Run: headless pygame with SDL's dummy video driver; simulated clock (each Clock.tick advances the game by its frame time, no real sleeping); random seed 0; keys injected as events and as key.get_pressed() state; no mouse input.
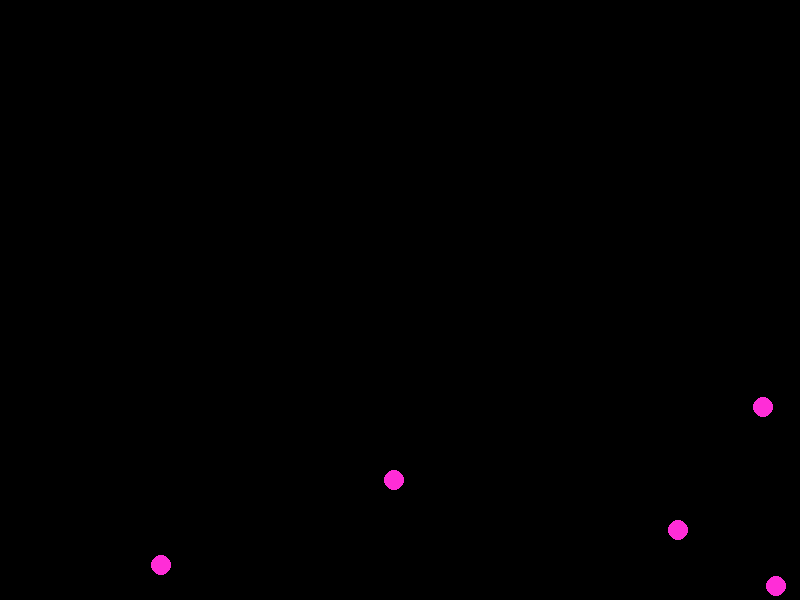
Frame 1 of 4 · flips 1–60 · no input
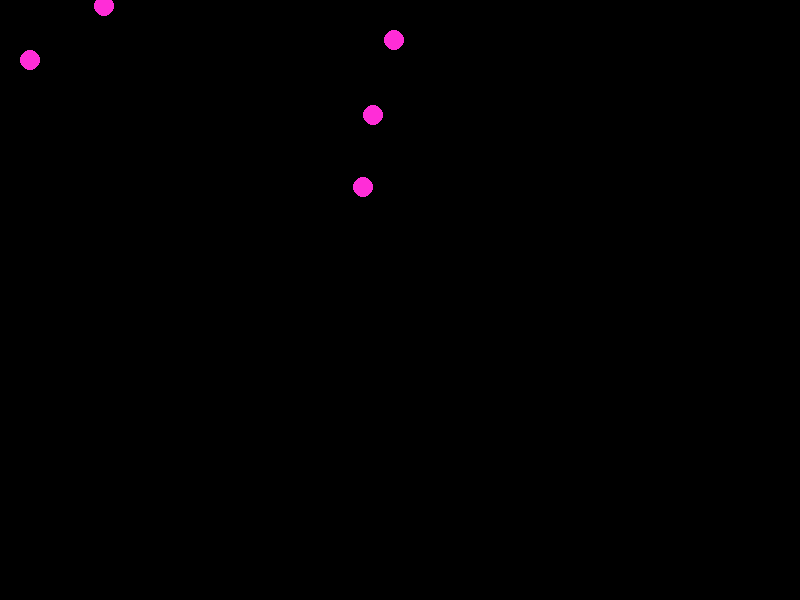
Frame 2 of 4 · flips 61–180 · tapped SPACE, RETURN · held RIGHT (→), D
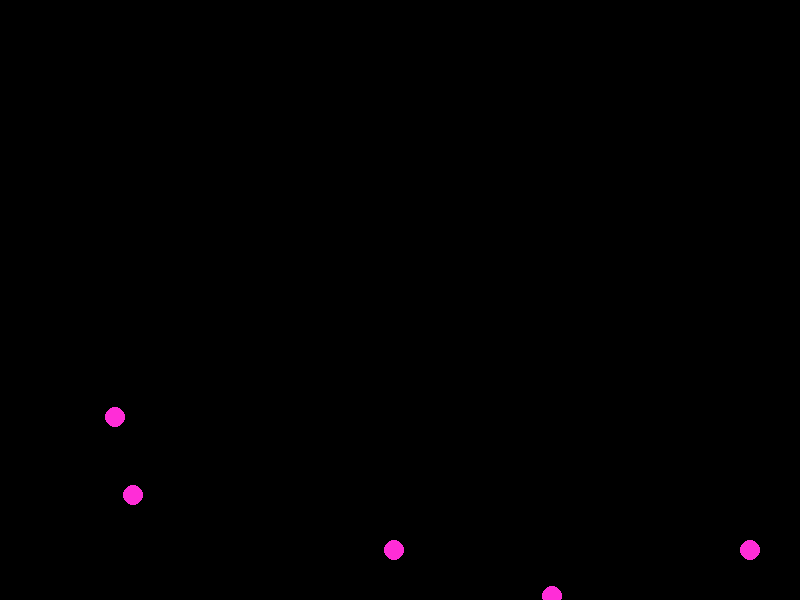
Frame 3 of 4 · flips 181–300 · held DOWN (↓), S
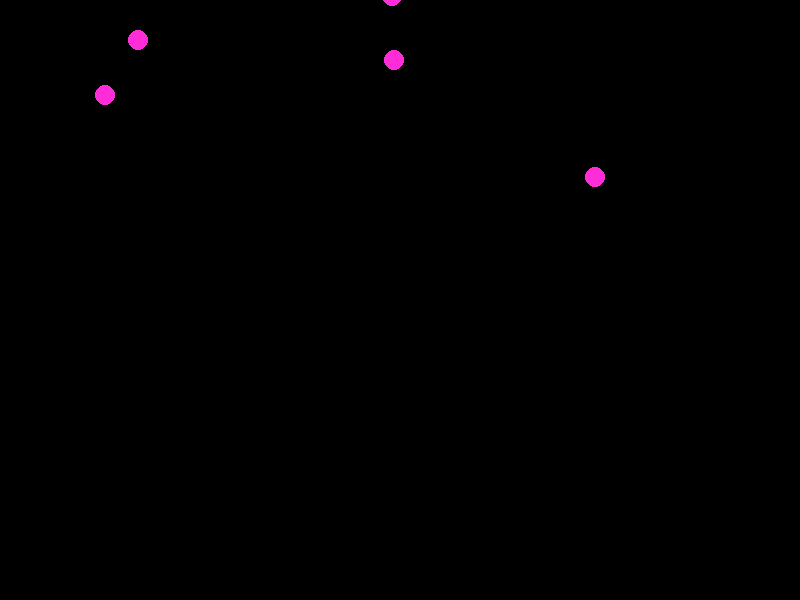
Frame 4 of 4 · flips 301–420 · held LEFT (←), A, UP (↑), W

The pygame program that drew these frames:

import pygame as py
import random, time, math
py.init() 
  
largura = 800
altura = 600
screen = py.display.set_mode((largura, altura)) 

class bolas:
    def __init__(self,coordX, coordY, speedX, speedY, raio):
        self.coordX = coordX
        self.coordY = coordY
        self.speedX = speedX
        self.speedY = speedY
        self.raio = raio
    def move(self):
        self.coordX += self.speedX
        self.coordY += self.speedY 
    def limite_wall(self):
        if self.coordX < 0 or self.coordX > largura:
            self.speedX *= -1
        elif self.coordY < 0 or self.coordY > altura:
            self.speedY *= -1 #mudei a direção da velocidade, que soma com a coordenada 
    def colisao(self, outra_bola): #colisoes
        distancia = math.sqrt((outra_bola.coordX - self.coordX)**2 + (outra_bola.coordY - self.coordY)**2)
        if distancia < (self.raio + outra_bola.raio):
            self.speedX *= -1
            self.speedY *= -1  
        return distancia 

         
running = True

n_bolas = 5
raio = 10
lista_bolas = []
distancia = []   
clock = py.time.Clock()
for i in range(n_bolas):
    posX = random.randint(0,largura - raio)
    posY = random.randint(0,altura)
    lista_bolas.append(bolas(posX,posY,i*2,5,raio))
    posY += 30
    posX += 20
    cor = (255,45,215)

#print(lista_bolas)

while running: 
    clock.tick(60)
    screen.fill((0, 0, 0))
    for event in py.event.get(): 
        if event.type == py.QUIT: 
            running = False

    for i, ball in enumerate(lista_bolas): 
        ball.move() #move
        ball.limite_wall() #limitador de bolinhas
        for j in range(n_bolas):
            #distancia_balls = ball.calc_distancia(lista_bolas[j]) #função que calcula a distancia das bolinhas
            #distancia.append(distancia_balls) # lista
            #ball.colisao(distancia_balls)
            if i != j:  # Evitar verificar a colisão da bola consigo mesma
                ball.colisao(lista_bolas[j])
        py.draw.circle(screen, cor, (ball.coordX, ball.coordY), ball.raio)

    py.display.update()
py.quit()
